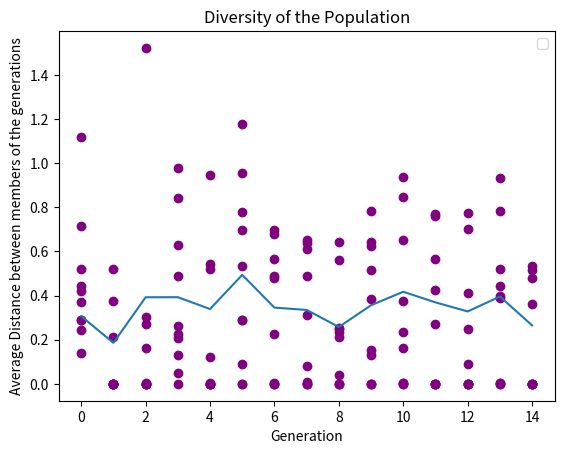

Generate this figure with matplotlib:
import matplotlib.pyplot as plt

# mutation before crossover 9 rounds
fitnesses = [
    [0.42168979231299947, 0.28797137296643205, 0.36965542757200076, 1.1194377223880325, 0.7137882963371562, 0.2433559547649426, 0.1378799770250349, 0.5186529607509125, 0.2879290693457784, 0.4439665202792681],
[0.5200859106822152, 0.0010594928174193375, 0.3771293418616411, 0.0003052436687969538, 0.21130670122504314, 0.0007698413471954347, 0.0002873297985666929, 0.0002737185870543129, 0.00134767673903166, 8.016852163124061e-05],
[1.521893954563314, 0.16350382006731756, 0.30243117443525486, 0.00010191297108519291, 0.0010304579571352374, 0.0001780887444814402, 0.0002277468068113078, 7.664197468709209e-05, 0.0033682139864639788, 0.2717584295067938],
[0.0001082986149107442, 0.9761775637086354, 0.2610634167178842, 0.4868105098073092, 0.6283420464149172, 0.8426523106997746, 0.2100763043195312, 0.050150880970693305, 0.22405776010014097, 0.1328682291264571],
[0.5412739331575878, 0.0018884801252330241, 0.5187390907750058, 0.004443264645760633, 0.00030278860680557884, 0.00015538998319498826, 0.00010630590148230854, 0.00024940830294002214, 0.12000426632824632, 0.9468267451342894],
[0.29062301902957605, 0.7790343360916592, 0.956442540786781, 6.0171585626200525e-05, 0.6981646735208856, 1.1786063200143309, 7.253287149179812e-05, 0.29039802457527447, 0.5331174966993304, 0.08853516524388054],
[0.2239634167386745, 0.5659231977872707, 0.00016973143018036532, 0.6778743225324609, 0.6960512053120007, 0.002373260648842438, 0.4901276137892559, 0.0007769526618203253, 5.993620534692574e-05, 0.48035309639330104],
[0.6531914482083344, 6.0138102942517675e-05, 7.783036459772327e-05, 0.08117281895296785, 0.48920863475900234, 0.612557361424273, 1.885724314144809e-05, 0.007608463594706565, 0.6378563603315497, 0.31150295220096774],
[0.21159068579617382, 0.6434612031741859, 0.24710034942317363, 0.040804705147360745, 7.244228645217129e-05, 0.00010334258213406652, 0.5599585824954665, 0.25214825578057576, 0.0001735445929815712, 0.23675050052779845],
[0.13197322641009449, 0.7815867896127441, 0.5138392553099353, 7.30363919194398e-05, 0.15546040404687728, 4.778497723863677e-05, 0.38289946865281854, 0.6253964241688037, 0.6438798347831509, 8.995490127215795e-06],
[0.003583456164007727, 0.002585993124542149, 0.0001253076947253527, 0.37699006902102256, 0.9369777418789611, 0.8444592175658384, 0.23573195760840748, 0.1635635902926104, 0.6532778121012961, 0.0005219659910811836],
[0.27356764853816995, 0.0004387846501929485, 0.00010455213112635343, 0.00012918071901111514, 0.5638668724047007, 9.977726787694027e-05, 0.00012488068656611848, 0.7586871239767308, 0.42478284715084963, 0.7718333689047261],
[0.699894068320695, 0.4116505990054362, 0.775655917612314, 0.24808721264347705, 0.000494497070081709, 0.00022582242004610628, 0.09206343553783329, 0.00019131813649707317, 0.00025657662782910566, 6.73410672811966e-05],
[0.003158889131848223, 0.39777787930403563, 1.957355914819138e-05, 0.38832628286065834, 0.002414679221512272, 0.521217047385515, 0.784750510373456, 0.44432187564882486, 0.00014821539719677324, 0.9320150428581141],
[0.00013811300018114471, 5.680091153010416e-05, 2.6069369136653696e-05, 0.3641183915157311, 0.000782956746229182, 0.534545699163727, 0.4804023237427116, 7.752900026401922e-05, 0.00011186033301584639, 0.5181959271085241]

]

fig, ax = plt.subplots()

for i, sublist in enumerate(fitnesses):
    ax.scatter([i]*len(sublist), sublist, color='purple')

# Set the labels and title
ax.set_xlabel('Generations')
ax.set_ylabel('Fitness')
ax.set_title('Dot Plot of Evolutionary Algorithm')
ax.legend()

# Display the plot
plt.show()

# calculate the average distance between the points for each generation
# for each sublist, we iterate through every possible pair of points and calculate the distance between them (absolute value)
average_distances = []
for sublist in fitnesses:
    total_distance = 0
    for i in range(len(sublist)):
        for j in range(i+1, len(sublist)):
            total_distance += abs(sublist[i] - sublist[j])
    average_distances.append(total_distance / (len(sublist) * (len(sublist)-1) / 2))
plt.plot(average_distances)
plt.xlabel('Generation')
plt.ylabel('Average Distance between members of the generations')
plt.title('Diversity of the Population')
plt.show()
